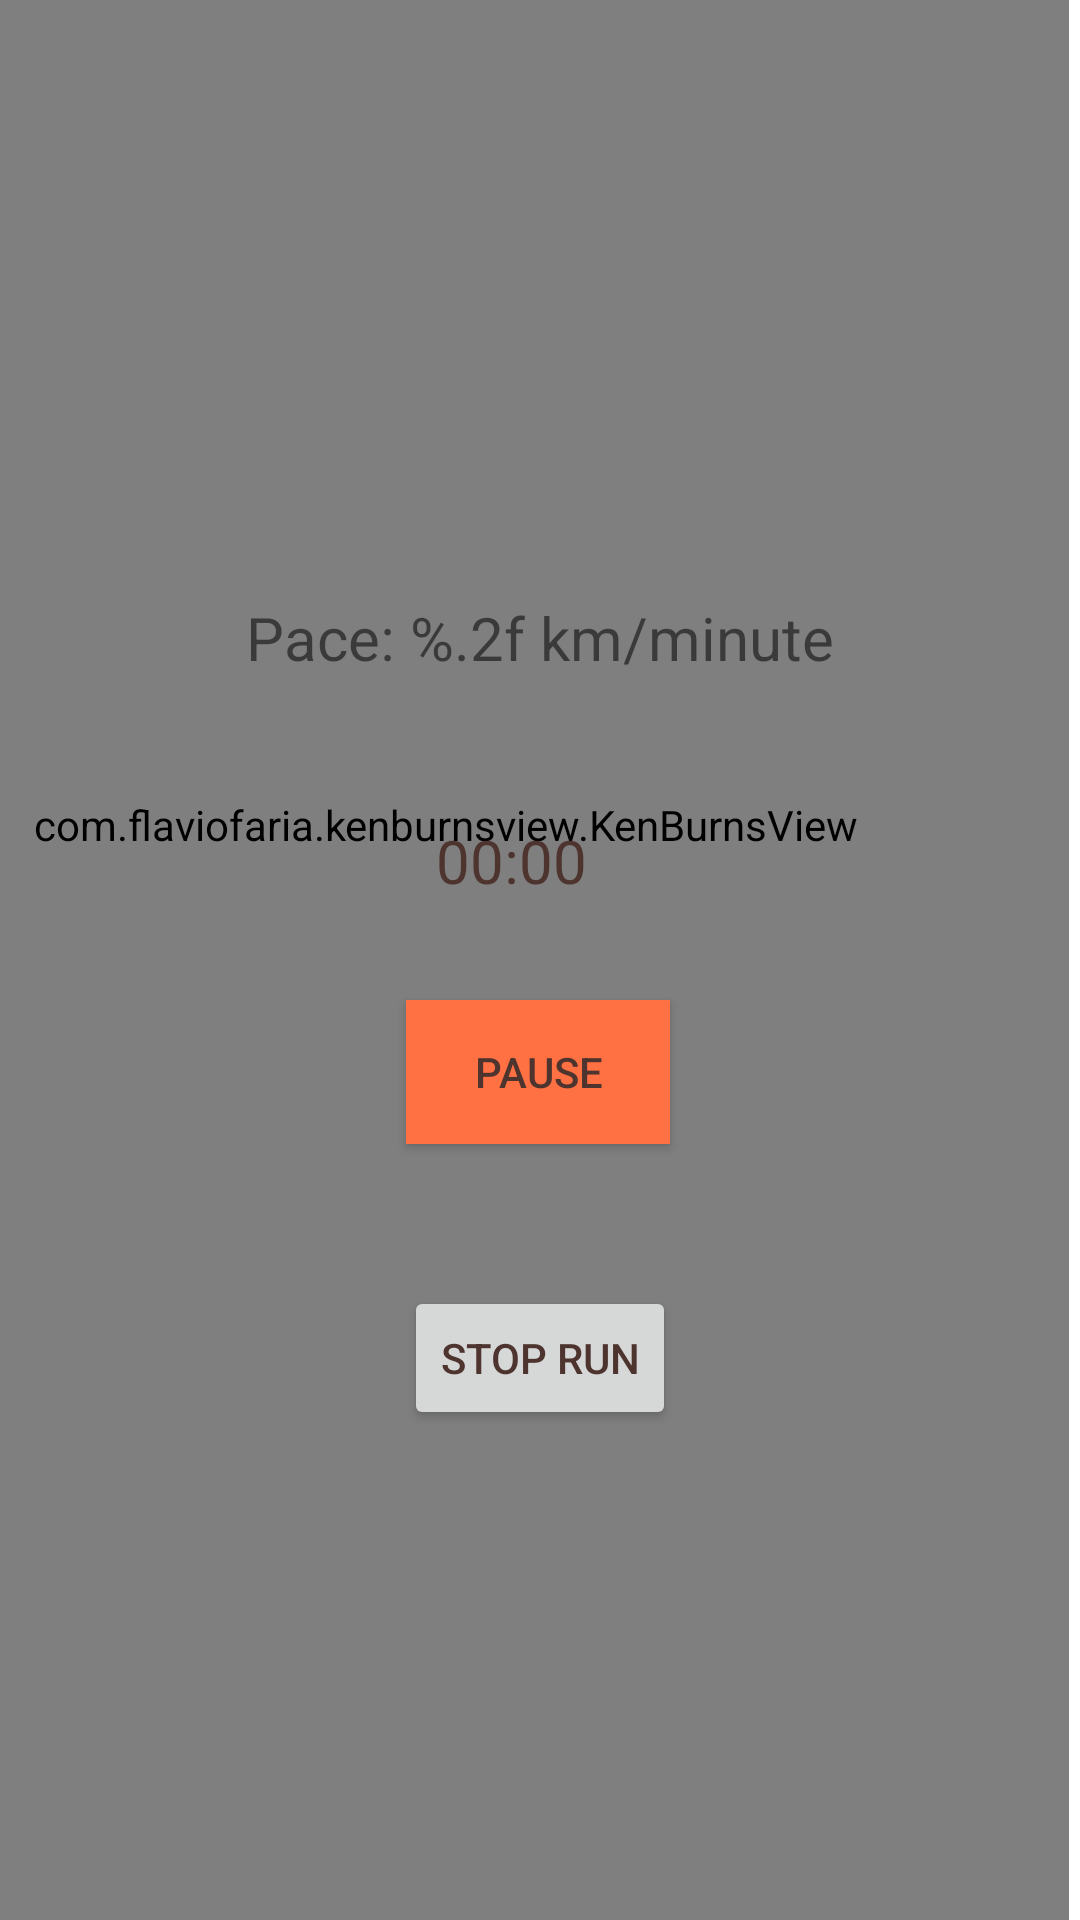

This screen was rendered from an Android layout file. Write that file and the resources it references.
<!-- AndroidManifest.xml: application theme Theme.AppTheme -->
<!-- res/layout/activity_main.xml -->
<?xml version="1.0" encoding="utf-8"?>
<androidx.constraintlayout.widget.ConstraintLayout xmlns:android="http://schemas.android.com/apk/res/android"
    xmlns:app="http://schemas.android.com/apk/res-auto"
    xmlns:tools="http://schemas.android.com/tools"
    android:layout_width="match_parent"
    android:layout_height="match_parent"
    android:textStyle="bold|italic"
    tools:context=".MainActivity">

    <androidx.constraintlayout.widget.Guideline
        android:id="@+id/guideline2"
        android:layout_width="wrap_content"
        android:layout_height="wrap_content"
        android:orientation="horizontal"
        app:layout_constraintGuide_begin="622dp" />

    <Button
        android:id="@+id/btnStop"
        android:layout_width="wrap_content"
        android:layout_height="wrap_content"
        android:layout_marginTop="276dp"
        android:text="@string/stop_run"
        app:layout_constraintBottom_toTopOf="@+id/guideline2"
        app:layout_constraintEnd_toEndOf="parent"
        app:layout_constraintStart_toStartOf="parent"
        app:layout_constraintTop_toTopOf="parent"
        app:layout_constraintVertical_bias="0.512" />

        <TextView
            android:id="@+id/tvPace"
            android:layout_width="wrap_content"
            android:layout_height="wrap_content"
            android:layout_marginTop="52dp"
            android:elevation="4dp"
            android:textSize="20sp"
            android:text="@string/pace_d"
            app:layout_constraintEnd_toEndOf="parent"
            app:layout_constraintHorizontal_bias="0.501"
            app:layout_constraintStart_toStartOf="parent"
            app:layout_constraintTop_toBottomOf="@+id/tvDistance" />

        <TextView
            android:id="@+id/tvDistance"
            android:layout_width="wrap_content"
            android:layout_height="wrap_content"
            android:textSize="20sp"
            android:layout_marginTop="120dp"
            android:elevation="4dp"
            app:layout_constraintEnd_toEndOf="parent"
            app:layout_constraintStart_toStartOf="parent"
            app:layout_constraintTop_toTopOf="parent" />

    <Chronometer
        android:id="@+id/chronometer"
        android:layout_width="68dp"
        android:layout_height="24dp"
        android:layout_marginTop="11dp"
        android:elevation="4dp"
        android:textSize="20sp"
        app:layout_constraintBottom_toTopOf="@+id/togglePause"
        app:layout_constraintEnd_toEndOf="parent"
        app:layout_constraintHorizontal_bias="0.498"
        app:layout_constraintStart_toStartOf="parent"
        app:layout_constraintTop_toBottomOf="@+id/tvPace" />

    <ToggleButton
        android:theme="@style/Theme.AppTheme"
        android:id="@+id/togglePause"
        android:layout_width="wrap_content"
        android:layout_height="wrap_content"
        android:layout_marginBottom="29dp"
        android:textOff="@string/pause"
        android:textOn="@string/resume"
        android:background="@drawable/btn_toggle"
        app:layout_constraintBottom_toTopOf="@+id/btnStop"
        app:layout_constraintEnd_toEndOf="parent"
        app:layout_constraintHorizontal_bias="0.498"
        app:layout_constraintStart_toStartOf="parent"
        app:layout_constraintTop_toBottomOf="@+id/tvPace"
        app:layout_constraintVertical_bias="0.854" />

    <com.flaviofaria.kenburnsview.KenBurnsView
        android:id="@+id/kenBurnsView"
        android:layout_width="415dp"
        android:layout_height="731dp"
        android:layout_marginEnd="4dp"
        android:focusableInTouchMode="false"
        android:src="@drawable/orange_man"
        app:layout_constraintBottom_toBottomOf="parent"
        app:layout_constraintEnd_toEndOf="parent"
        app:layout_constraintTop_toTopOf="parent"
        app:layout_constraintVertical_bias="1.0" />

</androidx.constraintlayout.widget.ConstraintLayout>
<!-- resources referenced by this layout -->
<resources>
  <!-- drawable btn_toggle (drawable) -->
  <?xml version="1.0" encoding="utf-8"?>
  <selector xmlns:android="http://schemas.android.com/apk/res/android">
      <item android:state_checked="false" android:drawable="@color/primaryDayColor"  />
      <item android:state_checked="true" android:drawable="@color/primaryDayLightColor"  />
  </selector>
  <!-- drawable orange_man: png bitmap (drawable, 55480 bytes) -->
  <string name="pace_d">Pace: %.2f km/minute</string>
  <string name="pause">Pause</string>
  <string name="resume">Resume</string>
  <string name="stop_run">Stop Run</string>
  <style name="Theme.AppTheme" parent="Theme.MaterialComponents.DayNight.DarkActionBar">
          
          <item name="colorPrimary">@color/primaryDayColor</item>
          <item name="colorPrimaryVariant">@color/primaryDarkColor</item>
          <item name="colorOnPrimary">@color/primaryDayLightColor</item>
          
          <item name="colorSecondary">@color/secondaryDayColor</item>
          <item name="colorSecondaryVariant">@color/secondaryDayDarkColor</item>
          <item name="colorOnSecondary">@color/secondaryDayLightColor</item>
          <item name="android:textColorPrimary">@color/primaryDayTextColor</item>
          <item name="android:textColorSecondary">@color/secondaryDaTextColor</item>
          
          <item name="android:statusBarColor" tools:targetApi="l">?attr/colorPrimaryVariant</item>
          
      </style>
  <color name="primaryDayColor">#ff7043</color>
  <color name="primaryDayLightColor">#ffa270</color>
  <color name="primaryDarkColor">#560027</color>
  <color name="secondaryDayColor">#ff7043</color>
  <color name="secondaryDayDarkColor">#c63f17</color>
  <color name="secondaryDayLightColor">#ffa270</color>
  <color name="primaryDayTextColor">#4e342e</color>
  <color name="secondaryDaTextColor">#000000</color>
</resources>
